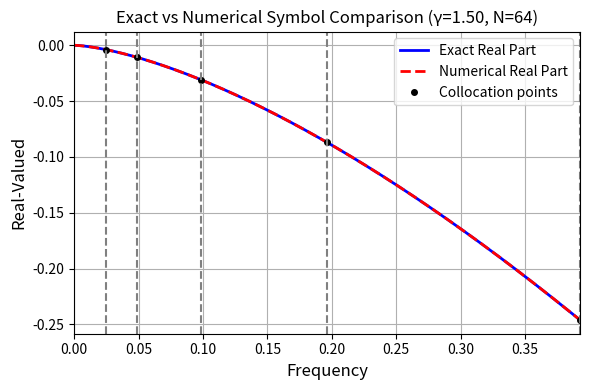
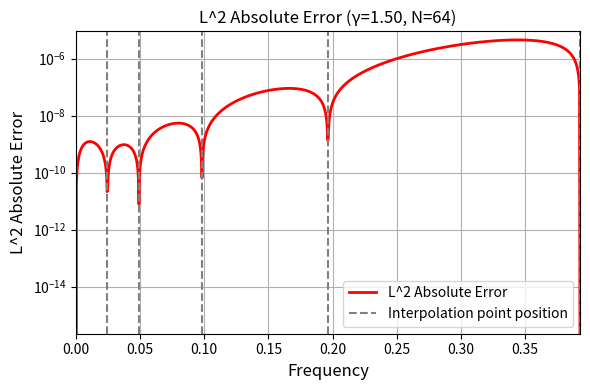
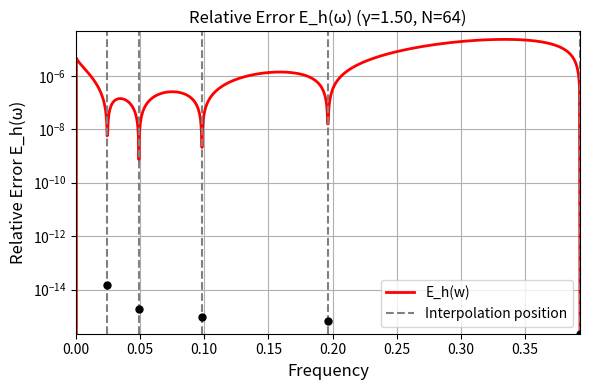

Here is the Python script that generated these plots, in order:
import numpy as np
import matplotlib.pyplot as plt
import warnings


def solve_redu_inter_five_h(gamma, h=None, x_points_inter=None, do_plot=False):
    """
    Solve reduced interpolation problem for 5-point frequency scheme.
    
    Input:
        gamma: fractional derivative order
        h: grid spacing (if provided, interpolation points will be auto-selected based on h)
        x_points_inter: interpolation points in frequency space [0, pi]
        do_plot: whether to plot the results (default: False)
    
    Output:
        x_opt: optimized parameters [a1, a2, a3, alpha, beta]
        A: coefficient matrix
        b: right-hand side vector
    """
    
    # Parameter validation and interpolation point selection
    if h is None and x_points_inter is None:
        raise ValueError('At least gamma and h (or x_points_inter) must be provided.')
    
    # Determine mode: check if second argument is h (scalar) or x_points_inter (vector)
    if h is not None:
        h_array = np.asarray(h)
        if h_array.ndim == 0 and 0 < h <= 1:  # scalar
            # Method: Scale by h to cover frequency range
            w_max = 2 * np.pi * h  # Maximum frequency for one period in [0,1)
            w_max = min(w_max, np.pi)  # Cap at Nyquist frequency
            
            # Select points covering [w_max/8, w_max] with good distribution
            if w_max > np.pi / 32:
                # For reasonable h, use scaled points
                x_points = np.array([
                    max(w_max / 16, np.pi / 128),  # Low frequency (but not too small)
                    w_max / 8,                     # low frequency
                    w_max / 4,                     # Mid-low frequency
                    w_max / 2,                     # Mid frequency
                    min(w_max, 3 * np.pi / 4)      # High frequency (capped at 3*pi/4 for stability)
                ])
            else:
                # For very small h, use fixed small points
                x_points = np.array([np.pi / 128, np.pi / 64, np.pi / 32, np.pi / 16, np.pi / 8])
            
            # Ensure points are in valid range and sorted
            x_points = np.clip(x_points, np.pi / 256, np.pi)  # Clamp to [pi/256, pi]
            x_points = np.sort(np.unique(x_points))
            
            # Ensure we have at least 5 points (if some are too close, add more)
            if len(x_points) < 5:
                # Add more points if needed
                additional_points = np.linspace(np.pi / 128, min(w_max * 2, np.pi / 4), 5)
                x_points = np.sort(np.unique(np.concatenate([x_points, additional_points])))
                x_points = x_points[:min(5, len(x_points))]  # Take first 5
            
        elif h_array.ndim > 0:  # vector (backward compatibility)
            # h is actually x_points_inter
            x_points_inter = h
            x_points = np.asarray(x_points_inter).flatten()  # Ensure 1D array
            x_points = np.sort(x_points)
            x_points = np.clip(x_points, 0, np.pi)
            
            if len(x_points) == 0 or len(x_points) < 5:
                raise ValueError('x_points_inter must have at least 5 points.')
        else:
            raise ValueError('h must be a positive scalar <= 1 (grid spacing) or a vector (x_points_inter).')
    else:
        x_points = None
    
    # If both h and x_points_inter are provided, x_points_inter takes precedence
    if x_points_inter is not None and len(x_points_inter) >= 5:
        x_points = np.asarray(x_points_inter).flatten()
        x_points = np.sort(x_points)
        x_points = np.clip(x_points, 0, np.pi)
    
    # Final validation
    if x_points is None or len(x_points) == 0 or len(x_points) < 5:
        raise ValueError('At least 5 interpolation points are required.')
    
    # Check if points are too small (may cause ill-conditioning)
    min_x = np.min(x_points)
    if min_x < np.pi / 128:
        warnings.warn(f'Smallest interpolation point ({min_x:.6f}) is very small. This may cause ill-conditioning.', 
                     UserWarning)
    
    n_points = len(x_points)
    n_eq = n_points
    n_var = 5  # [a1, a2, a3, alpha, beta] (symmetric: a5=a3, a6=a2, a7=a1)
    
    # Target function: Riesz derivative -|w|^gamma
    def target_r(x):
        return -np.abs(x) ** gamma
    
    # Define the basis functions (5 functions for symmetric 7-point scheme)
    def phi_r1(x):
        return 2 * (np.cos(3 * x) - 1)  # a1 (symmetric to a7)
    
    def phi_r2(x):
        return 2 * (np.cos(2 * x) - 1)  # a2 (symmetric to a6)
    
    def phi_r3(x):
        return 2 * (np.cos(x) - 1)  # a3 (symmetric to a5)
    
    def phi_r4(x):
        return 2 * np.abs(x) ** gamma * np.cos(x)  # alpha
    
    def phi_r5(x):
        return 2 * np.abs(x) ** gamma * np.cos(2 * x)  # beta
    
    phi_r = [phi_r1, phi_r2, phi_r3, phi_r4, phi_r5]
    
    # Initialize matrix and vector
    A = np.zeros((n_eq, n_var))
    b = np.zeros(n_eq)
    
    # Fill in A and b: each point gives one equation (real part only for Riesz)
    for i in range(n_points):
        xi = x_points[i]
        # Real part only (Riesz is pure real)
        A[i, :] = [f(xi) for f in phi_r]
        b[i] = target_r(xi)
    
    # Solve: use least-squares if overdetermined or underdetermined
    x_opt_5, residuals, rank, s = np.linalg.lstsq(A, b, rcond=None)
    
    # Expand to 5 parameters: [a1, a2, a3, alpha, beta]
    x_opt = np.array([x_opt_5[0], x_opt_5[1], x_opt_5[2], x_opt_5[3], x_opt_5[4]])
    
    if do_plot:
        # Determine frequency range for plotting
        # Use maximum frequency point instead of pi
        x_max = np.max(x_points)  # Use maximum frequency selection point
        x_plot = np.linspace(0, x_max, 1000)  # Dense frequency points for plotting
        
        # Compute exact solution (real part only for Riesz)
        exact_real = target_r(x_plot)
        
        # Compute numerical solution using the optimized parameters
        # Numerical solution: sum of basis functions weighted by x_opt
        num_real = np.zeros_like(x_plot)
        for k in range(5):
            num_real = num_real + x_opt[k] * phi_r[k](x_plot)
        
        # Values at collocation points
        exact_real_colloc = target_r(x_points)
        num_real_colloc = np.zeros_like(x_points)
        for k in range(5):
            num_real_colloc = num_real_colloc + x_opt[k] * phi_r[k](x_points)
        
        # Compute errors
        err_mag = np.abs(exact_real - num_real)
        eps_val = np.finfo(float).eps
        E_h = err_mag / (np.abs(exact_real) + eps_val)  # Relative error
        
        # Errors at collocation points
        err_mag_all = np.abs(exact_real_colloc - num_real_colloc)
        E_h_all = err_mag_all / (np.abs(exact_real_colloc) + eps_val)
        
        # Plot 1: Real part comparison
        plt.figure(figsize=(6, 4))
        plt.plot(x_plot, exact_real, 'b-', linewidth=2, label='Exact Real Part')
        plt.plot(x_plot, num_real, 'r--', linewidth=2, label='Numerical Real Part')
        plt.plot(x_points, exact_real_colloc, 'ko', markersize=4, markerfacecolor='k', label='Collocation points')
        plt.xlim([0, x_max])
        # Calculate y-axis range to include all data
        y_data_min = min([np.min(exact_real), np.min(num_real), np.min(exact_real_colloc)])
        y_data_max = max([np.max(exact_real), np.max(num_real), np.max(exact_real_colloc)])
        y_margin = (y_data_max - y_data_min) * 0.05  # 5% margin
        y_min = y_data_min - y_margin
        y_max = y_data_max + y_margin
        plt.ylim([y_min, y_max])
        # Get y-axis limits for vertical lines
        y_lims = plt.ylim()
        # Highlight collocation points with vertical lines covering entire y-axis
        for k in range(len(x_points)):
            plt.plot([x_points[k], x_points[k]], y_lims, '--', color=[0.5, 0.5, 0.5], linewidth=1.5)
        plt.xlabel('Frequency', fontsize=12)
        plt.ylabel('Real-Valued', fontsize=12)
        N_str = f'N={int(1/h)}' if h is not None and h > 0 else 'N=unknown'
        plt.title(f'Exact vs Numerical Symbol Comparison (γ={gamma:.2f}, {N_str})', fontsize=12)
        plt.legend(loc='best', fontsize=10)
        plt.grid(True)
        plt.tight_layout()
        
        # Plot 2: L^2 absolute error
        plt.figure(figsize=(6, 4))
        plt.semilogy(x_plot, err_mag, 'r-', linewidth=2, label='L^2 Absolute Error')
        # Calculate y-axis range to include all collocation points
        y_data_min = min([np.min(err_mag_all), np.min(err_mag)])
        y_data_max = max([np.max(err_mag_all), np.max(err_mag)])
        # Add margin for semilogy (multiply/divide by a factor)
        y_min = max(eps_val, y_data_min * 0.5)  # Ensure positive and add margin below
        y_max = y_data_max * 2  # Add margin above
        plt.ylim([y_min, y_max])
        # Get y-axis limits for vertical lines
        y_lims = plt.ylim()
        # Create a dummy line for legend (dashed line style for interpolation point position)
        plt.plot([np.nan, np.nan], [np.nan, np.nan], '--', color=[0.5, 0.5, 0.5], 
                linewidth=1.5, label='Interpolation point position')
        # Draw vertical lines covering entire y-axis range for ALL collocation points
        for k in range(len(x_points)):
            plt.plot([x_points[k], x_points[k]], y_lims, '--', color=[0.5, 0.5, 0.5], linewidth=1.5)
        # Mark ALL collocation points individually to ensure visibility
        if len(x_points) > 0:
            for k in range(len(x_points)):
                plt.semilogy(x_points[k], err_mag_all[k], 'ko', markersize=5, markerfacecolor='k')
        plt.xlabel('Frequency', fontsize=12)
        plt.ylabel('L^2 Absolute Error', fontsize=12)
        N_str = f'N={int(1/h)}' if h is not None and h > 0 else 'N=unknown'
        plt.title(f'L^2 Absolute Error (γ={gamma:.2f}, {N_str})', fontsize=12)
        plt.grid(True)
        plt.legend(loc='best', fontsize=10)
        plt.xlim([0, x_max])
        plt.tight_layout()
        
        # Plot 3: Relative error E_h(omega)
        plt.figure(figsize=(6, 4))
        plt.semilogy(x_plot, E_h, 'r-', linewidth=2, label='E_h(w)')
        # Calculate y-axis range to include all collocation points
        y_data_min = min([np.min(E_h_all), np.min(E_h)])
        y_data_max = max([np.max(E_h_all), np.max(E_h)])
        # Add margin for semilogy (multiply/divide by a factor)
        y_min = max(eps_val, y_data_min * 0.5)  # Ensure positive and add margin below
        y_max = y_data_max * 2  # Add margin above
        plt.ylim([y_min, y_max])
        # Get y-axis limits for vertical lines
        y_lims = plt.ylim()
        # Create a dummy line for legend (dashed line style for interpolation point position)
        plt.plot([np.nan, np.nan], [np.nan, np.nan], '--', color=[0.5, 0.5, 0.5], 
                linewidth=1.5, label='Interpolation position')
        # Draw vertical lines covering entire y-axis range for ALL collocation points
        for k in range(len(x_points)):
            plt.plot([x_points[k], x_points[k]], y_lims, '--', color=[0.5, 0.5, 0.5], linewidth=1.5)
        # Mark ALL collocation points individually to ensure visibility
        if len(x_points) > 0:
            for k in range(len(x_points)):
                plt.semilogy(x_points[k], E_h_all[k], 'ko', markersize=5, markerfacecolor='k')
        plt.xlabel('Frequency', fontsize=12)
        plt.ylabel('Relative Error E_h(ω)', fontsize=12)
        N_str = f'N={int(1/h)}' if h is not None and h > 0 else 'N=unknown'
        plt.title(f'Relative Error E_h(ω) (γ={gamma:.2f}, {N_str})', fontsize=12)
        plt.grid(True)
        plt.legend(loc='best', fontsize=10)
        plt.xlim([0, x_max])
        plt.tight_layout()
        
        plt.show()
    
    return x_opt, A, b


if __name__ == '__main__':
    # Example usage
    gamma = 1.5
    h = 1/64
    x_opt, A, b = solve_redu_inter_five_h(gamma, h, do_plot=True)
    print(f"Optimized parameters: {x_opt}")